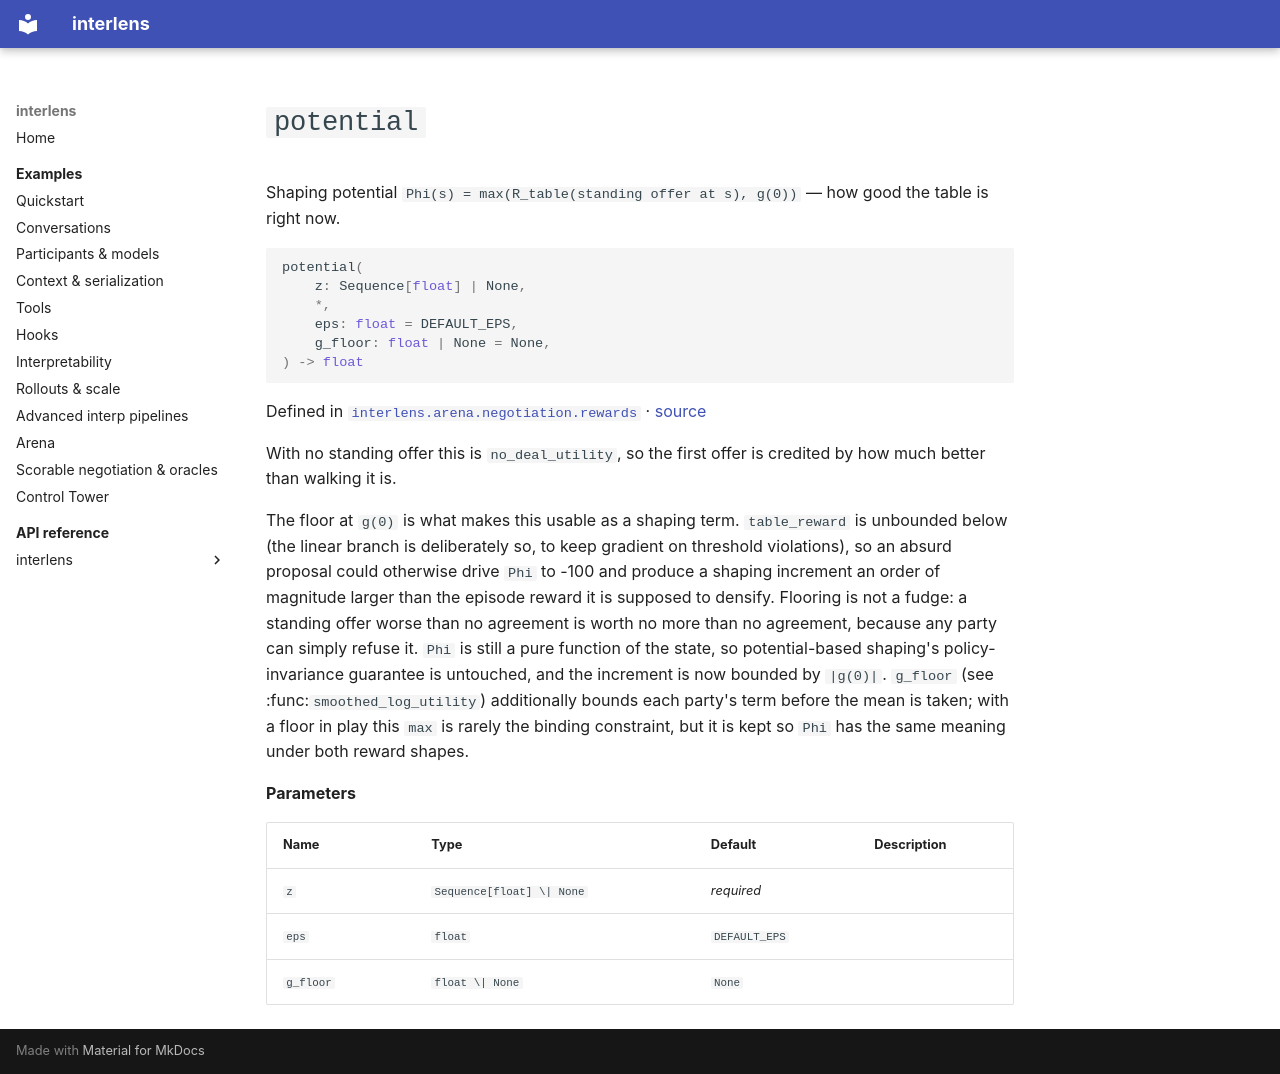

repository: Sid-MB/interlens · page: reference/interlens/arena/negotiation/rewards/potential/index.html · generator: mkdocs

# `potential`

Shaping potential `Phi(s) = max(R_table(standing offer at s), g(0))` — how good the table is right now.

```python
potential(
	z: Sequence[float] | None,
	*,
	eps: float = DEFAULT_EPS,
	g_floor: float | None = None,
) -> float
```

Defined in [`interlens.arena.negotiation.rewards`](index.md) · [source](https://github.com/Sid-MB/interlens/blob/main/src/interlens/arena/negotiation/rewards.py#L162-L177)

With no standing offer this is `no_deal_utility`, so the first offer is credited by how much better than
walking it is.

The floor at `g(0)` is what makes this usable as a shaping term. `table_reward` is unbounded below (the
linear branch is deliberately so, to keep gradient on threshold violations), so an absurd proposal could
otherwise drive `Phi` to -100 and produce a shaping increment an order of magnitude larger than the
episode reward it is supposed to densify. Flooring is not a fudge: a standing offer worse than no agreement
is worth no more than no agreement, because any party can simply refuse it. `Phi` is still a pure function
of the state, so potential-based shaping's policy-invariance guarantee is untouched, and the increment is now
bounded by `|g(0)|`. `g_floor` (see :func:`smoothed_log_utility`) additionally bounds each party's term
before the mean is taken; with a floor in play this `max` is rarely the binding constraint, but it is kept
so `Phi` has the same meaning under both reward shapes.

**Parameters**

| Name | Type | Default | Description |
|---|---|---|---|
| `z` | `Sequence[float] \| None` | *required* |  |
| `eps` | `float` | `DEFAULT_EPS` |  |
| `g_floor` | `float \| None` | `None` |  |
